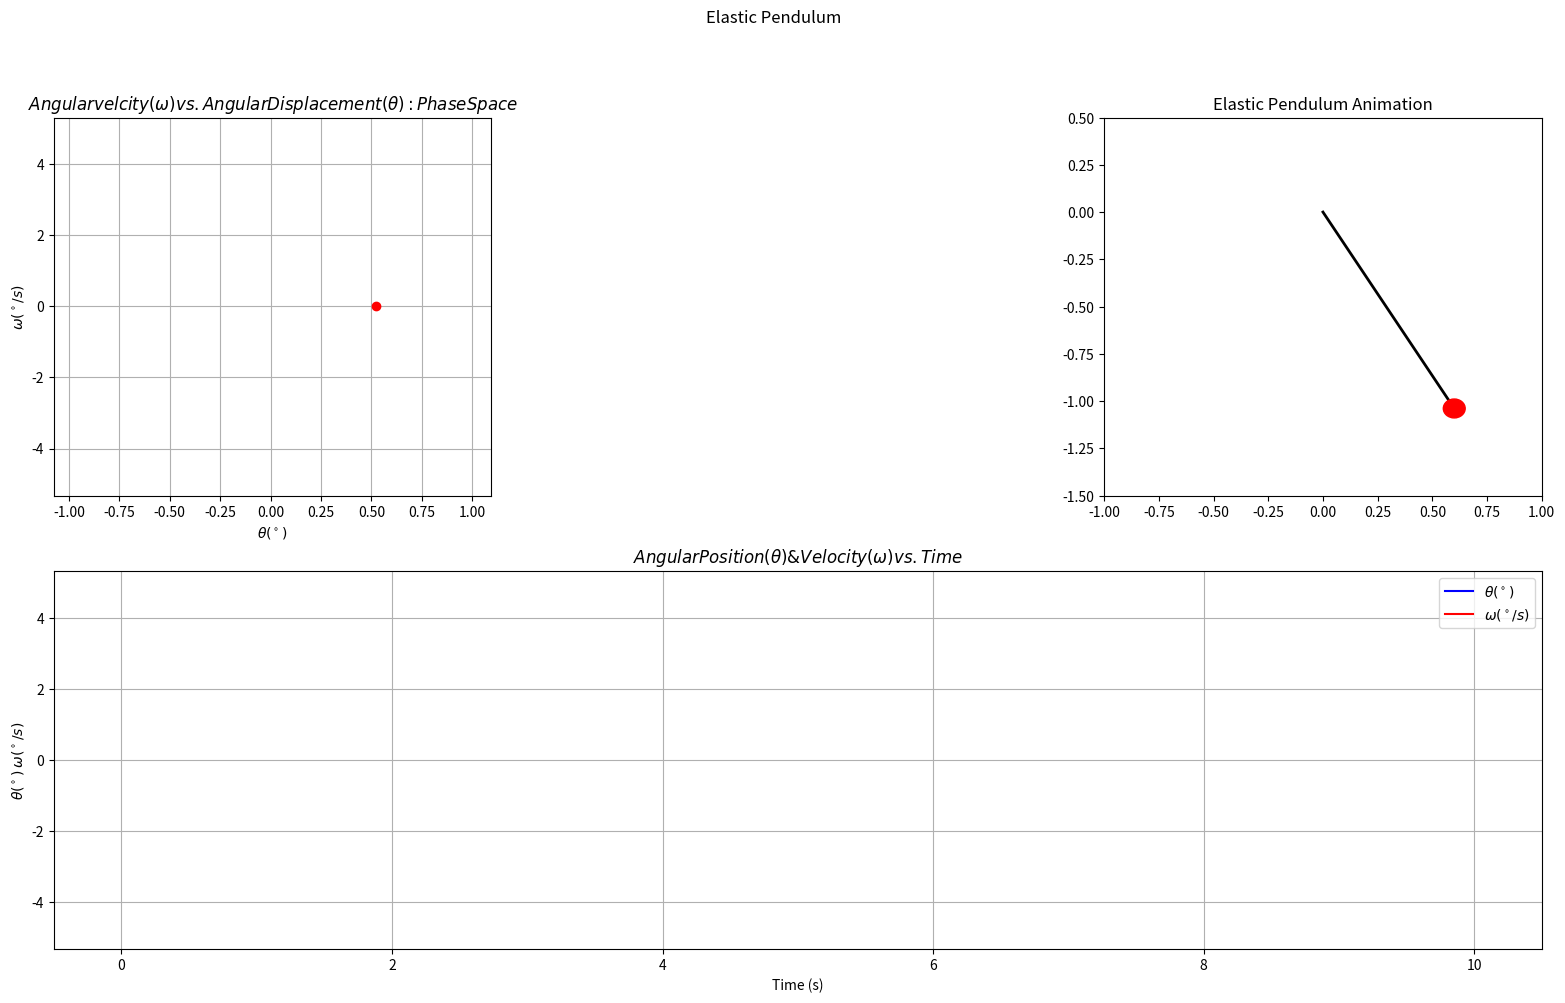

Write the Python code that produced this figure. (Note: this script raises an exception after producing the figure.)
from matplotlib import pyplot as plt
from matplotlib.animation import FFMpegWriter, FuncAnimation, PillowWriter
from matplotlib.axes import Axes
from matplotlib.gridspec import GridSpec
from matplotlib.lines import Line2D
from matplotlib.patches import Circle, Patch
from numpy import ndarray, array, cos, sin, deg2rad, linspace
from scipy.integrate import solve_ivp
from scipy.integrate._ivp.ivp import OdeResult


class Bob:
    def __init__(self, mass: float):
        self.mass = mass

class Rod:
    def __init__(self, spring_constant: float, length: float):
        self.spring_constant = spring_constant
        self.length = length


class Pendulum:
    def __init__(self, bob: Bob, rod: Rod, damping_coefficient: float, gravity_acceleration: float=9.81) -> None:
        self.bob: Bob = bob
        self.rod: Rod = rod
        self.gravity_acceleration: float = gravity_acceleration
        self.damping_coefficient: float = damping_coefficient
        self.resonant_frequency: float = self.gravity_acceleration / self.rod.length

    def compute_statevector(self, _, state: ndarray) -> ndarray:
        """Calculate the derivatives of the angular position and velocity"""
        theta: float = state[0] # angular position
        omega: float = state[1] # angular velocity
        r_len: float = state[2] # length of spring/rod
        r_vel: float = state[3] # rate of change of spring/rod length

        # angular acceleration
        theta_acc: float = (-1/r_len) * ( (self.gravity_acceleration * sin(theta)) + (2 * r_vel * omega))
        # acceleration of rod/spring
        r_acc: float = (r_len * omega**2) + (self.gravity_acceleration * cos(theta)) - ( (self.rod.spring_constant / self.bob.mass) * (r_len - self.rod.length) )

        return array([omega, theta_acc, r_vel, r_acc])

    def position(self, theta: float, length: float) -> tuple[float, float]:
        """Calculate the position of the bob"""
        return ( length * sin(theta), - length * cos(theta) )


class Solver:
    """Solves the pendulum's equations of motion using numerical integration"""
    def __init__(self, pendulum: Pendulum, initial_conditions: ndarray, time_span: list, time_eval: ndarray) -> None:
        self.pendulum: Pendulum = pendulum
        self.initial_conditions: ndarray = initial_conditions
        self.time_span: list = time_span
        self.time_eval: ndarray = time_eval
        self.solution: OdeResult = None

    def solve(self) -> None:
        """Integrates the system using scipy.integrate.solve_ivp"""
        self.solution: OdeResult = solve_ivp(
                fun=self.pendulum.compute_statevector,
                t_span=self.time_span,
                y0=self.initial_conditions,
                t_eval=self.time_eval
                )
        print(self.solution)


class PlotDynamics:
    def __init__(self, solver: Solver) -> None:
        self.solver: Solver = solver

        self.t: ndarray = self.solver.solution.t
        self.theta: ndarray = self.solver.solution.y[0]
        self.omega: ndarray = self.solver.solution.y[1]
        self.r_len: ndarray = self.solver.solution.y[2]
        self.r_vel: ndarray = self.solver.solution.y[3]

        # Labels for the plots
        self.theta_label: str = r'$\theta (^\circ)$'
        self.omega_label: str = r'$\omega (^\circ/s)$'

    def animated_plots(self, filename: str, save_as_gif: bool = True) -> None:
        """Plots the pendulum's dynamics"""
        fig = plt.figure(dpi=(1920/16))
        fig.set_size_inches(19.20, 10.80)
        fig.suptitle('Elastic Pendulum')
        gs = GridSpec(nrows=2, ncols=3, width_ratios=[1, 1, 1], height_ratios=[1, 1])

        # position vs. time
        axes0: Axes = fig.add_subplot(gs[1,:])
        axes0.set_ylabel(self.theta_label + " " + self.omega_label)
        axes0.set_xlabel('Time (s)')
        theta_curve: Line2D = axes0.plot(self.t, self.theta, 'b')[0]
        omega_curve: Line2D = axes0.plot(self.t, self.omega, 'r')[0]
        axes0.set_title(r'$Angular Position (\theta) & Velocity (\omega) vs. Time$')
        axes0.legend([self.theta_label, self.omega_label])
        axes0.grid()

        # phase space
        axes1: Axes = fig.add_subplot(gs[0, 0])
        axes1.set_ylabel(self.omega_label)
        axes1.set_xlabel(self.theta_label)
        axes1.set_title(r'$Angular velcity (\omega) vs. Angular Displacement (\theta): Phase Space$')
        axes1.grid()
        phase_curve: Line2D = axes1.plot(self.theta, self.omega, 'b')[0]
        phase_dot: Line2D = axes1.plot(self.theta, self.omega, 'ro')[0]

        # pendulum animation
        axes2: Axes = fig.add_subplot(gs[0, 2])
        axes2.set_xlim(-1, 1)
        axes2.set_ylim(-1.5, 0.5)
        axes2.set_title('Elastic Pendulum Animation')

        theta_init: float = self.solver.initial_conditions[0]
        x0, y0 = self.solver.pendulum.position(theta=theta_init, length=self.r_len[0])

        line: Line2D = axes2.plot([0, x0], [0, y0], linewidth=2, color='k')[0]
        circle: Circle = Circle(self.solver.pendulum.position(theta_init, length=y0), radius=0.05, color='r', zorder=3)
        bob: Patch = axes2.add_patch(circle)

        def animate(frame: int) -> tuple:
            theta_curve.set_data(self.t[:frame+1], self.theta[:frame+1])
            omega_curve.set_data(self.t[:frame+1], self.omega[:frame+1])

            phase_curve.set_data(self.theta[:frame+1], self.omega[:frame+1])
            phase_dot.set_data(self.theta[frame:frame+1], self.omega[frame:frame+1])

            x, y = self.solver.pendulum.position(theta=self.theta[frame], length=self.r_len[frame])
            circle.center = (x, y)
            line.set_data([0, x], [0, y])

            return theta_curve, omega_curve, phase_curve, phase_dot, line, bob

        # Animate the plots
        if save_as_gif:
            animation: FuncAnimation = FuncAnimation(fig, animate, repeat=True, frames=len(self.t), blit=True)
            pillow_writer: PillowWriter = PillowWriter(fps=30)
            animation.save(filename, writer=pillow_writer)
        else:
            animation: FuncAnimation = FuncAnimation(fig, animate, repeat=True, frames=len(self.t), blit=True)
            ffmpeg_writer: FFMpegWriter = FFMpegWriter(fps=30)
            animation.save(filename, writer=ffmpeg_writer)


if __name__ == '__main__':
    # Initial conditions: theta, omega, r, v
    theta_init: float = deg2rad(30) # initial angular displacement
    omega_init: float = 0.0 # initial angular velocity
    r_len_init: float = 1.0 * 1.20 # initial stretch of spring/rod
    r_vel_init: float = 0.0 # initial tangential velocity of spring/rod
    initial_conditions: ndarray = array([theta_init, omega_init, r_len_init, r_vel_init])

    # Time range: 0 to 10 seconds with 1000 points
    time_span: list = [0, 10]
    time_eval: ndarray = linspace(*time_span, 230)

    # create elastic pendulum
    elastic_pendulum: Pendulum = Pendulum(
            bob=Bob(mass=1.0),
            rod=Rod(spring_constant=34.0, length=0.5), # length l at equilibrium
            damping_coefficient=0.0,
            gravity_acceleration=9.81
        )
    solver: Solver = Solver(elastic_pendulum, initial_conditions, time_span, time_eval)
    solver.solve()

    plotter: PlotDynamics = PlotDynamics(solver)
    plotter.animated_plots('elastic_pendulum.mp4', False)

